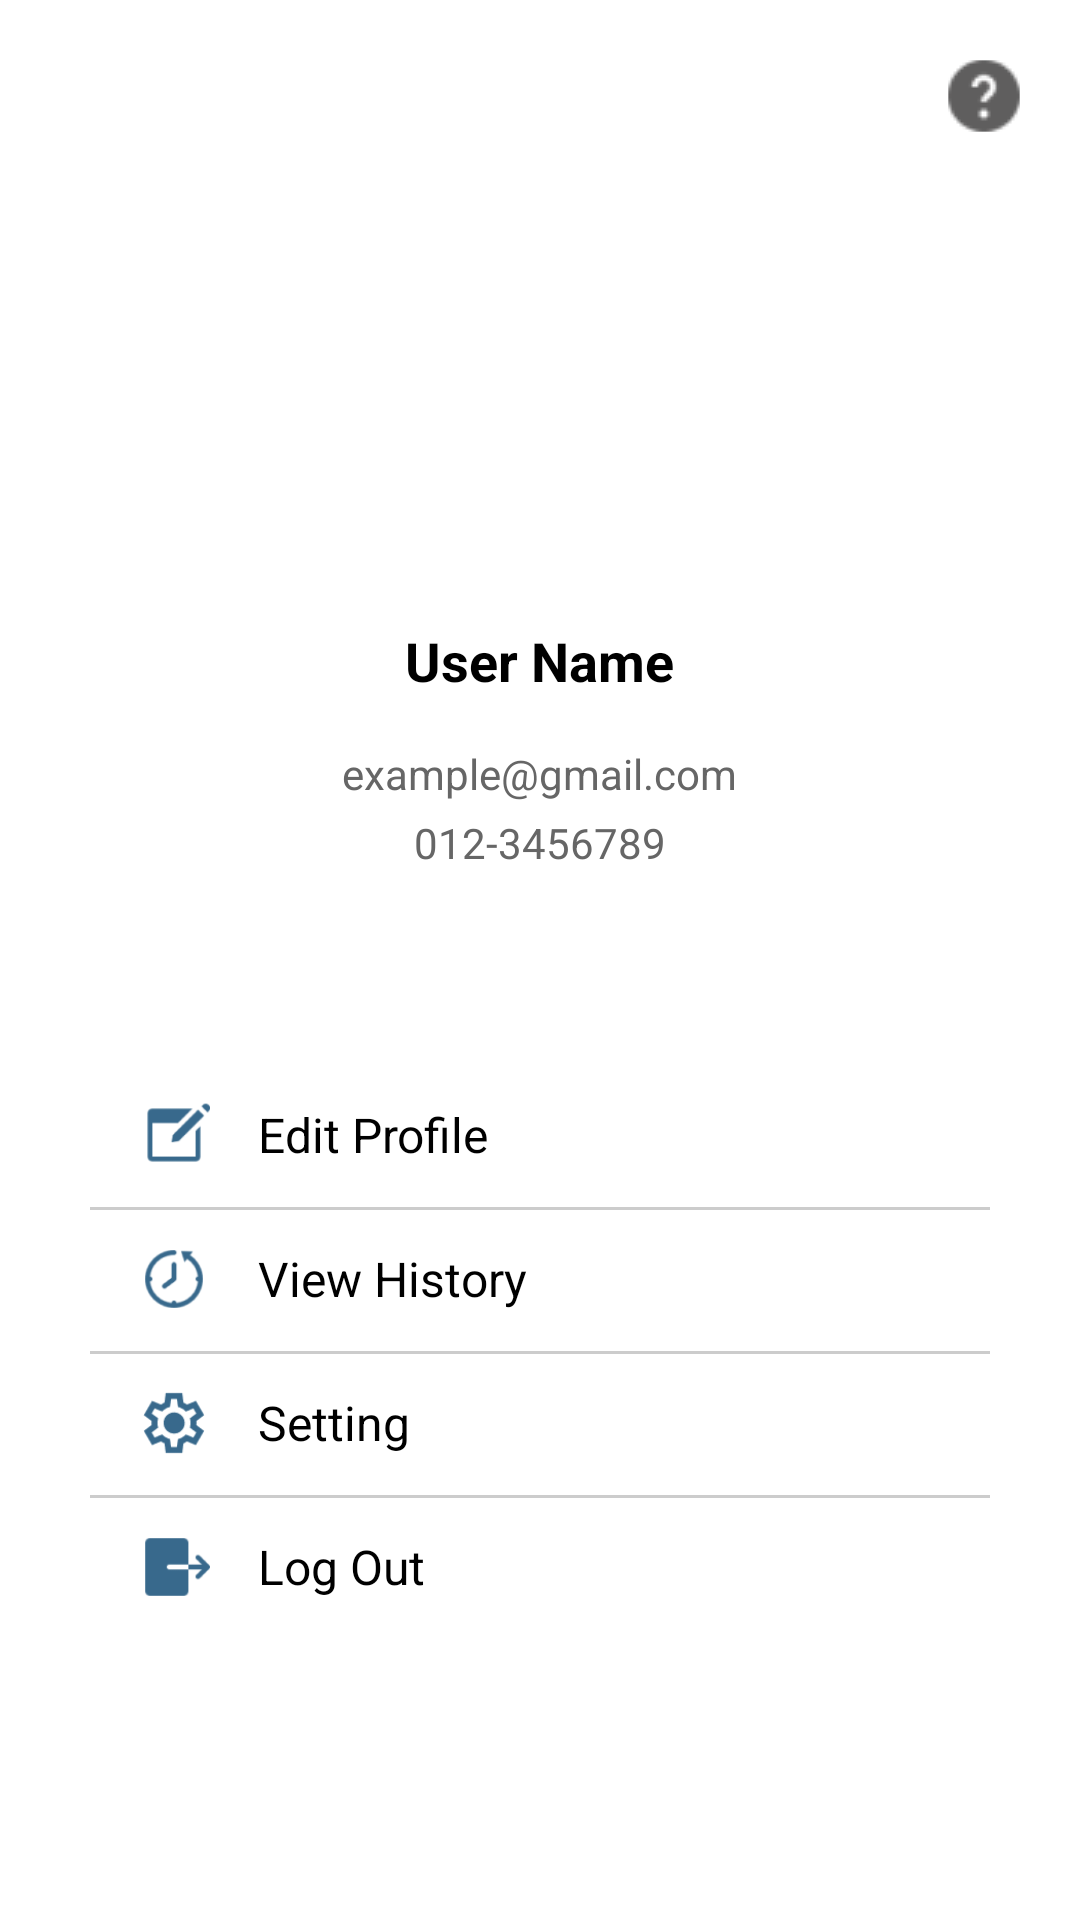

This screen was rendered from an Android layout file. Write that file and the resources it references.
<!-- AndroidManifest.xml: application theme Theme.EaSee -->
<!-- res/layout/activity_user_profile.xml -->
<?xml version="1.0" encoding="utf-8"?>
<RelativeLayout xmlns:android="http://schemas.android.com/apk/res/android"
    xmlns:tools="http://schemas.android.com/tools"
    xmlns:app="http://schemas.android.com/apk/res-auto"
    android:id="@+id/main"
    android:layout_width="match_parent"
    android:layout_height="match_parent"
    android:background="#FFFFFF"
    tools:context=".UserProfileActivity">

    
    <android.gesture.GestureOverlayView
        android:id="@+id/gestureOverlayView"
        android:layout_width="match_parent"
        android:layout_height="match_parent"
        android:eventsInterceptionEnabled="true"
        android:gestureStrokeType="multiple"
        android:fadeOffset="1000"
        android:background="#00000000" />

    
    <androidx.appcompat.widget.Toolbar
        android:id="@+id/toolbar"
        android:layout_width="match_parent"
        android:layout_height="wrap_content"
        android:background="@color/white"
        app:titleTextColor="@android:color/black"
        android:elevation="4dp"
        android:theme="@style/ThemeOverlay.AppCompat.Dark.ActionBar"
        android:popupTheme="@style/ThemeOverlay.AppCompat.Light">

        
        <ImageButton
            android:id="@+id/btnHelp"
            android:layout_width="24dp"
            android:layout_height="24dp"
            android:layout_marginEnd="20dp"
            android:layout_gravity="end"
            android:background="?attr/selectableItemBackgroundBorderless"
            android:contentDescription="Help"
            android:src="@drawable/ic_help"
            android:padding="8dp"/>
    </androidx.appcompat.widget.Toolbar>

    
    <ImageView
        android:id="@+id/profileImage"
        android:layout_width="100dp"
        android:layout_height="100dp"
        android:layout_centerHorizontal="true"
        android:layout_below="@id/toolbar"
        android:layout_marginTop="32dp"
        android:src="@drawable/ic_default_user"
        android:background="@drawable/circular_image"
        android:clipToOutline="true"/>

    
    <TextView
        android:id="@+id/userName"
        android:layout_width="wrap_content"
        android:layout_height="wrap_content"
        android:layout_below="@id/profileImage"
        android:layout_centerHorizontal="true"
        android:layout_marginTop="12dp"
        android:layout_marginBottom="12dp"
        android:text="@string/user_name"
        android:textSize="18sp"
        android:textColor="#000000"
        android:textStyle="bold" />

    
    <TextView
        android:id="@+id/userEmail"
        android:layout_width="wrap_content"
        android:layout_height="wrap_content"
        android:layout_below="@id/userName"
        android:layout_centerHorizontal="true"
        android:layout_marginTop="4dp"
        android:text="@string/user_email"
        android:textSize="14sp"
        android:textColor="#666666"
        android:textAlignment="center" />

    <TextView
        android:id="@+id/userPhone"
        android:layout_width="wrap_content"
        android:layout_height="wrap_content"
        android:layout_below="@id/userEmail"
        android:layout_centerHorizontal="true"
        android:layout_marginTop="4dp"
        android:text="@string/user_phone_number"
        android:textSize="14sp"
        android:textColor="#666666"
        android:textAlignment="center" />

    
    <LinearLayout

        android:id="@+id/editProfileButton"
        android:layout_width="match_parent"
        android:layout_height="48dp"
        android:layout_marginStart="30dp"
        android:layout_marginEnd="30dp"
        android:layout_below="@id/userPhone"
        android:layout_marginTop="64dp"
        android:orientation="horizontal"
        android:gravity="center_vertical"
        android:paddingStart="16dp"
        android:paddingEnd="16dp">

        <ImageView
            android:layout_width="24dp"
            android:layout_height="24dp"
            android:src="@drawable/ic_edit"
            android:contentDescription="Edit Profile" />

        <TextView
            android:layout_width="wrap_content"
            android:layout_height="wrap_content"
            android:layout_marginStart="16dp"
            android:text="Edit Profile"
            android:textSize="16sp"
            android:textColor="#000000" />


    </LinearLayout>
    
    <View
        android:layout_width="match_parent"
        android:layout_height="1dp"
        android:layout_below="@id/editProfileButton"
        android:layout_marginStart="30dp"
        android:layout_marginEnd="30dp"
        android:background="#CCCCCC" />


    
    <LinearLayout
        android:id="@+id/viewHistoryButton"
        android:layout_width="match_parent"
        android:layout_height="48dp"
        android:layout_marginStart="30dp"
        android:layout_marginEnd="30dp"
        android:layout_below="@id/editProfileButton"
        android:orientation="horizontal"
        android:gravity="center_vertical"
        android:paddingStart="16dp"
        android:paddingEnd="16dp" >

        <ImageView
            android:layout_width="24dp"
            android:layout_height="24dp"
            android:src="@drawable/ic_history"
            android:contentDescription="View History" />

        <TextView
            android:layout_width="wrap_content"
            android:layout_height="wrap_content"
            android:layout_marginStart="16dp"
            android:text="View History"
            android:textSize="16sp"
            android:textColor="#000000" />
    </LinearLayout>

    
    <View
        android:layout_width="match_parent"
        android:layout_height="1dp"
        android:layout_below="@id/viewHistoryButton"
        android:layout_marginStart="30dp"
        android:layout_marginEnd="30dp"
        android:background="#CCCCCC" />
    
    <LinearLayout
        android:id="@+id/settingsButton"
        android:layout_width="match_parent"
        android:layout_height="48dp"
        android:layout_marginStart="30dp"
        android:layout_marginEnd="30dp"
        android:layout_below="@id/viewHistoryButton"
        android:orientation="horizontal"
        android:gravity="center_vertical"
        android:paddingStart="16dp"
        android:paddingEnd="16dp">

        <ImageView
            android:layout_width="24dp"
            android:layout_height="24dp"
            android:src="@drawable/ic_setting"
            android:contentDescription="Settings" />



        <TextView
            android:layout_width="wrap_content"
            android:layout_height="wrap_content"
            android:layout_marginStart="16dp"
            android:text="Setting"
            android:textSize="16sp"
            android:textColor="#000000" />
    </LinearLayout>

    
    <View
        android:layout_width="match_parent"
        android:layout_height="1dp"
        android:layout_below="@id/settingsButton"
        android:layout_marginStart="30dp"
        android:layout_marginEnd="30dp"
        android:background="#CCCCCC" />
    
    <LinearLayout
        android:id="@+id/logoutButton"
        android:layout_width="match_parent"
        android:layout_height="48dp"
        android:layout_marginStart="30dp"
        android:layout_marginEnd="30dp"
        android:layout_below="@id/settingsButton"
        android:orientation="horizontal"
        android:gravity="center_vertical"
        android:paddingStart="16dp"
        android:paddingEnd="16dp">

        <ImageView
            android:layout_width="24dp"
            android:layout_height="24dp"
            android:src="@drawable/ic_logout"
            android:contentDescription="Log Out" />

        <TextView
            android:layout_width="wrap_content"
            android:layout_height="wrap_content"
            android:layout_marginStart="16dp"
            android:text="Log Out"
            android:textSize="16sp"
            android:textColor="#000000" />
    </LinearLayout>

</RelativeLayout>
<!-- resources referenced by this layout -->
<resources>
  <color name="white">#FFFFFFFF</color>
  <!-- drawable circular_image (drawable) -->
  <?xml version="1.0" encoding="utf-8"?>
  <layer-list xmlns:android="http://schemas.android.com/apk/res/android">
      <item>
          <shape android:shape="oval">
              <size android:width="100dp" android:height="100dp"/>
              <solid android:color="@android:color/transparent"/>
          </shape>
      </item>
  </layer-list>
  <!-- drawable ic_edit: png bitmap (drawable, 1329 bytes) -->
  <!-- drawable ic_help: png bitmap (drawable, 1055 bytes) -->
  <!-- drawable ic_history: png bitmap (drawable, 2768 bytes) -->
  <!-- drawable ic_logout: png bitmap (drawable, 1012 bytes) -->
  <!-- drawable ic_setting: png bitmap (drawable, 1422 bytes) -->
  <string name="user_email">example@gmail.com</string>
  <string name="user_name">User Name</string>
  <string name="user_phone_number">012-3456789</string>
  <style name="Theme.EaSee" parent="Base.Theme.EaSee" />
  <style name="Base.Theme.EaSee" parent="Theme.Material3.DayNight.NoActionBar">
          
          
      </style>
</resources>
